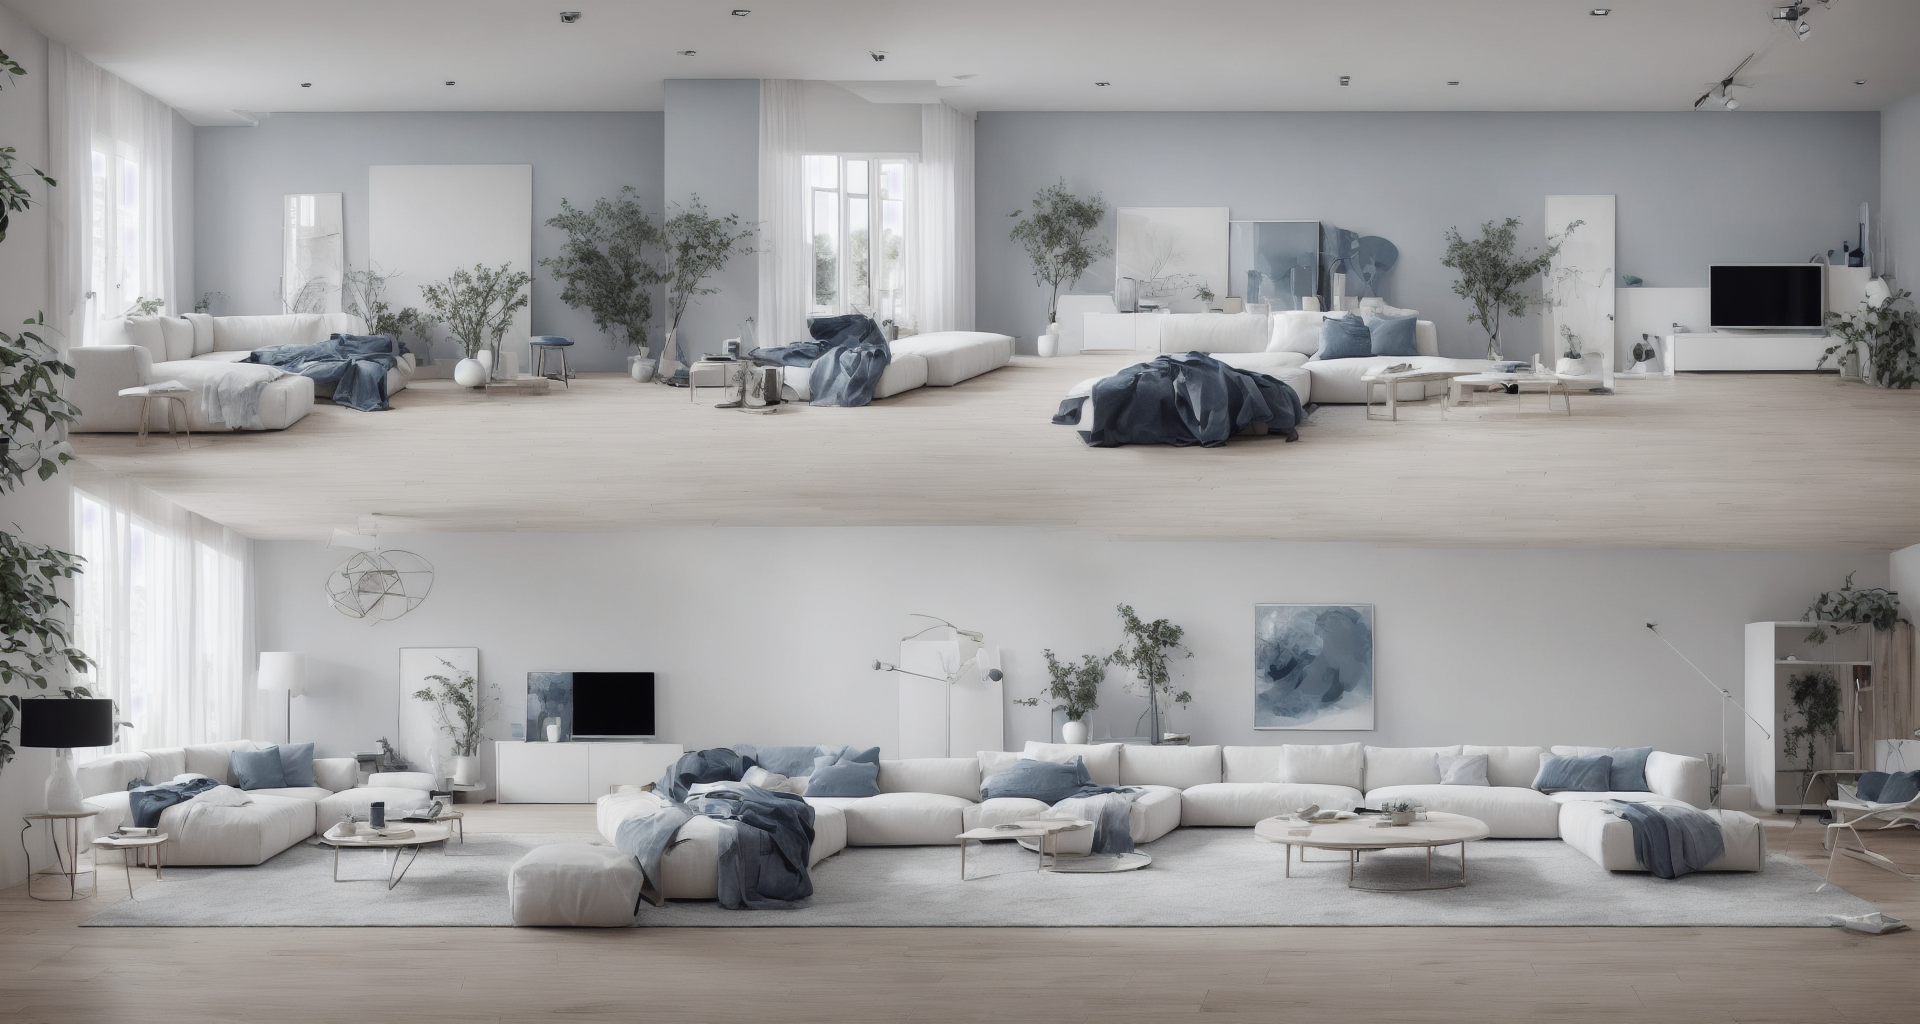
Generation parameters embedded in this image by ComfyUI (PNG 'prompt' text chunk: the API-format workflow graph, JSON):
{"3":{"inputs":{"seed":461205946663240,"steps":25,"cfg":7.0,"sampler_name":"dpmpp_2m","scheduler":"karras","denoise":1.0,"model":["20",0],"positive":["6",0],"negative":["7",0],"latent_image":["5",0]},"class_type":"KSampler","_meta":{"title":"KSampler"}},"4":{"inputs":{"ckpt_name":"xsarchitectural_v11.ckpt"},"class_type":"CheckpointLoaderSimple","_meta":{"title":"Load Checkpoint"}},"5":{"inputs":{"width":1920,"height":1024,"batch_size":1},"class_type":"EmptyLatentImage","_meta":{"title":"Empty Latent Image"}},"6":{"inputs":{"text":"high-resolution details, clean and defined lines, well-balanced layout, realistic textures, accurate depth, high-quality rendering, A modern, minimalist interior design background, featuring soft lighting, clean lines, and a calm atmosphere. The space is filled with neutral tones, with accents of blue and white. There should be no text, and the design should evoke a sense of serenity and sophistication, ideal for a website background in interior design. The layout is spacious, with subtle textures on the walls, floor, and furniture, ensuring a smooth and pleasant visual appeal., A modern and minimalistic interior design background featuring clean lines and soft textures. The scene should include elements like abstract shapes, smooth surfaces, and subtle lighting effects. The color palette should primarily consist of calming shades of blue and white, creating a serene and contemporary atmosphere. The design should be elegant yet simple, with no text or logos, suitable as a stylish backdrop for a web page about interior design., A modern and minimalistic interior design background featuring clean lines and soft textures. The scene should include elements like abstract shapes, smooth surfaces, and subtle lighting effects. The color palette should primarily consist of calming shades of blue and white, creating a serene and contemporary atmosphere. The design should be elegant yet simple, with no text or logos, suitable as a stylish backdrop for a web page about interior design.","clip":["20",1]},"class_type":"CLIPTextEncode","_meta":{"title":"positive"}},"7":{"inputs":{"text":"blurry, low-quality, unrealistic, low detail, rough edges, noisy, distorted, uneven lighting, poor resolution, cartoon-like, artificial, washed-out colors, , , ","clip":["20",1]},"class_type":"CLIPTextEncode","_meta":{"title":"negative"}},"8":{"inputs":{"samples":["3",0],"vae":["4",2]},"class_type":"VAEDecode","_meta":{"title":"VAE Decode"}},"19":{"inputs":{"images":["8",0]},"class_type":"PreviewImage","_meta":{"title":"Preview Image"}},"20":{"inputs":{"lora_name":"furniture_v10.safetensors","strength_model":0.8,"strength_clip":0.8,"model":["4",0],"clip":["4",1]},"class_type":"LoraLoader","_meta":{"title":"Load LoRA"}}}